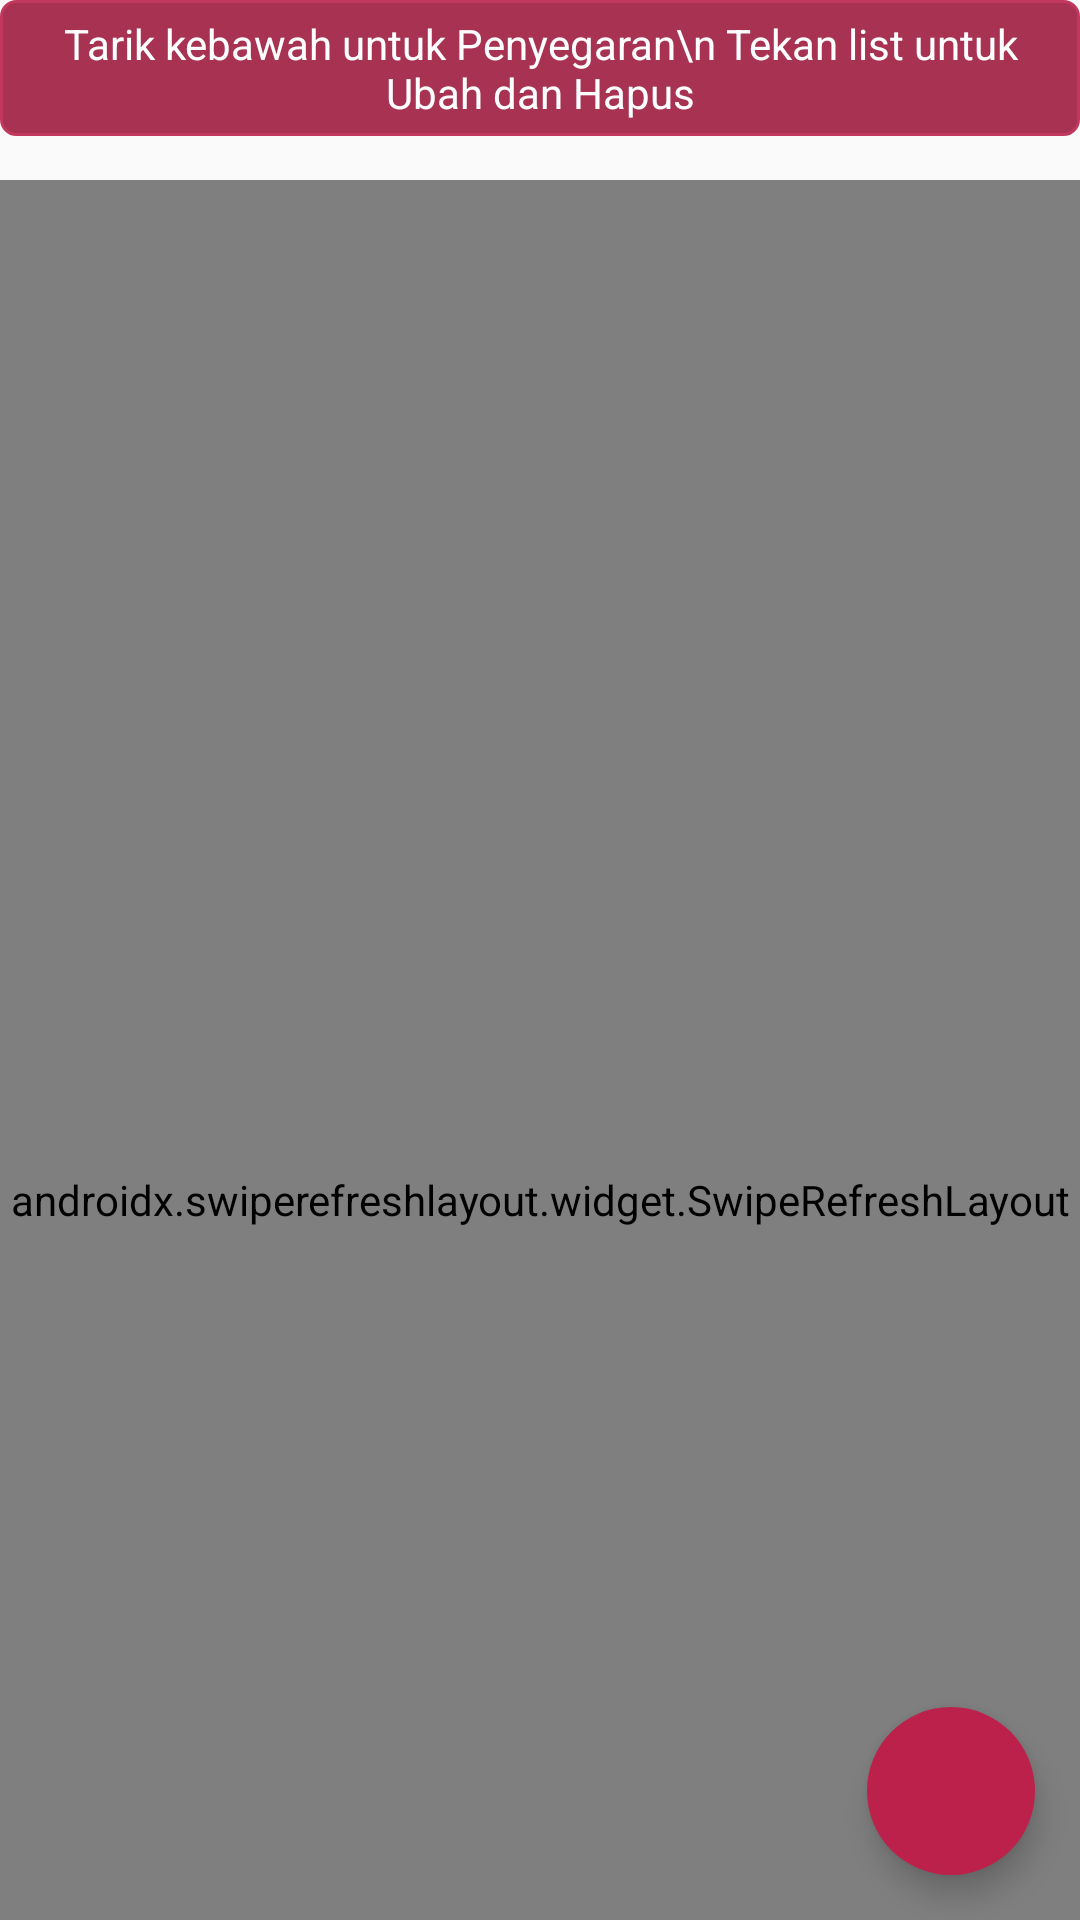

Produce the Android XML layout that renders to this screen, including the resource entries it uses.
<!-- AndroidManifest.xml: application theme AppTheme -->
<!-- res/layout/activity_main.xml -->
<?xml version="1.0" encoding="utf-8"?>
<androidx.coordinatorlayout.widget.CoordinatorLayout xmlns:android="http://schemas.android.com/apk/res/android"
    xmlns:app="http://schemas.android.com/apk/res-auto"
    xmlns:tools="http://schemas.android.com/tools"
    android:layout_width="match_parent"
    android:layout_height="match_parent"
    android:layout_marginStart="8dp"
    android:layout_marginTop="8dp"
    android:layout_marginEnd="8dp"
    android:layout_marginBottom="8dp"
    android:orientation="vertical"
    tools:context=".MainActivity">

    <LinearLayout
        android:layout_width="match_parent"
        android:layout_height="664dp"
        android:layout_marginTop="60dp">

        <androidx.swiperefreshlayout.widget.SwipeRefreshLayout
            android:id="@+id/itemsswipetorefresh"
            android:layout_width="wrap_content"
            android:layout_height="680dp"
            android:layout_weight="1">

            <androidx.recyclerview.widget.RecyclerView
                android:id="@+id/itemsrv"
                android:layout_width="match_parent"
                android:layout_height="match_parent" />

        </androidx.swiperefreshlayout.widget.SwipeRefreshLayout>
    </LinearLayout>

    <LinearLayout
        android:layout_width="match_parent"
        android:layout_height="wrap_content"
        android:alpha="0.9"
        android:background="@drawable/border_notif"
        android:padding="5dp">

        <TextView
            android:layout_width="match_parent"
            android:layout_height="wrap_content"
            android:gravity="center"
            android:text="Tarik kebawah untuk Penyegaran\n Tekan list untuk Ubah dan Hapus"
            android:textAppearance="@style/Base.TextAppearance.AppCompat.Small"
            android:textColor="#fff" />
    </LinearLayout>

    <com.google.android.material.floatingactionbutton.FloatingActionButton
        android:id="@+id/fab"
        android:layout_width="wrap_content"
        android:layout_height="wrap_content"
        android:layout_gravity="end|bottom"
        android:layout_margin="15dp"
        android:backgroundTint="@color/colorPrimary"
        android:src="@drawable/ic_add_circle_black_24dp"
        app:borderWidth="0dp"
        app:elevation="6dp"
        app:fabSize="normal" />
</androidx.coordinatorlayout.widget.CoordinatorLayout>
<!-- resources referenced by this layout -->
<resources>
  <color name="colorPrimary">#bc214b</color>
  <!-- drawable border_notif (drawable) -->
  <?xml version="1.0" encoding="UTF-8"?>
  <shape xmlns:android="http://schemas.android.com/apk/res/android" android:shape="rectangle">
      <corners android:radius="5dp"/>
          <solid android:color="@color/colorPrimaryDark"/>
      <padding android:left="5dp" android:right="5dp" android:top="5dp" android:bottom="5dp"/>
      <stroke android:width="1dp" android:color="@color/colorPrimary"/>
  </shape>
  <style name="AppTheme" parent="Theme.AppCompat.Light.DarkActionBar">
          
          <item name="colorPrimary">@color/colorPrimary</item>
          <item name="colorPrimaryDark">@color/colorPrimaryDark</item>
          <item name="colorAccent">@color/colorAccent</item>
      </style>
  <color name="colorPrimaryDark">#9e1c40</color>
  <color name="colorAccent">#1bd893</color>
</resources>
